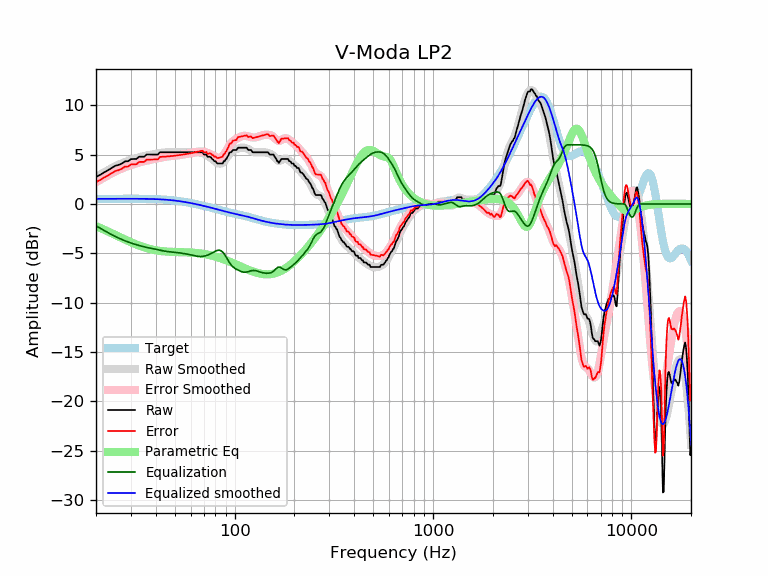

The table this chart was drawn from, first rows:
frequency, raw, error, smoothed, error_smoothed, equalization, parametric_eq, equalized_raw, equalized_smoothed, target
20, 2.74, 2.22, 2.73, 2.20, -2.20, -2.24, 0.54, 0.52, 0.52
21, 2.96, 2.44, 2.98, 2.46, -2.46, -2.42, 0.50, 0.52, 0.52
22, 3.21, 2.69, 3.22, 2.69, -2.69, -2.61, 0.52, 0.53, 0.52
23, 3.42, 2.89, 3.44, 2.91, -2.91, -2.78, 0.51, 0.53, 0.53
24, 3.65, 3.12, 3.64, 3.11, -3.11, -2.96, 0.54, 0.53, 0.53
25, 3.87, 3.34, 3.82, 3.29, -3.29, -3.13, 0.58, 0.53, 0.53
26, 3.96, 3.43, 3.98, 3.45, -3.45, -3.29, 0.51, 0.53, 0.53
27, 4.10, 3.57, 4.13, 3.60, -3.60, -3.45, 0.50, 0.53, 0.53
28, 4.32, 3.79, 4.26, 3.73, -3.73, -3.60, 0.59, 0.53, 0.53
29, 4.33, 3.80, 4.38, 3.84, -3.84, -3.74, 0.49, 0.53, 0.53
30, 4.54, 4.01, 4.48, 3.95, -3.95, -3.87, 0.59, 0.53, 0.53
31, 4.56, 4.03, 4.57, 4.04, -4.04, -4.00, 0.52, 0.53, 0.53
32, 4.56, 4.03, 4.66, 4.13, -4.13, -4.11, 0.43, 0.53, 0.53
33, 4.79, 4.26, 4.73, 4.20, -4.20, -4.21, 0.59, 0.53, 0.53
34, 4.79, 4.26, 4.80, 4.27, -4.27, -4.31, 0.52, 0.53, 0.53
35, 4.79, 4.27, 4.86, 4.34, -4.34, -4.39, 0.45, 0.52, 0.52
36, 5.01, 4.49, 4.91, 4.39, -4.39, -4.47, 0.62, 0.52, 0.52
37, 5.01, 4.50, 4.96, 4.45, -4.45, -4.53, 0.56, 0.51, 0.51
38, 5.01, 4.50, 5.00, 4.50, -4.50, -4.59, 0.51, 0.51, 0.51
39, 5.01, 4.51, 5.05, 4.54, -4.54, -4.64, 0.47, 0.50, 0.50
40, 5.01, 4.52, 5.08, 4.59, -4.59, -4.68, 0.42, 0.49, 0.49
41, 5.01, 4.53, 5.12, 4.64, -4.64, -4.72, 0.37, 0.48, 0.48
42, 5.24, 4.77, 5.16, 4.68, -4.68, -4.75, 0.56, 0.47, 0.47
43, 5.24, 4.78, 5.19, 4.72, -4.72, -4.78, 0.52, 0.46, 0.46
44, 5.24, 4.79, 5.21, 4.76, -4.76, -4.80, 0.48, 0.45, 0.45
45, 5.24, 4.80, 5.23, 4.80, -4.80, -4.82, 0.44, 0.44, 0.44
46, 5.24, 4.82, 5.24, 4.82, -4.82, -4.83, 0.42, 0.42, 0.42
47, 5.24, 4.84, 5.25, 4.85, -4.85, -4.84, 0.39, 0.40, 0.40
48, 5.24, 4.85, 5.25, 4.86, -4.86, -4.85, 0.38, 0.39, 0.39
49, 5.24, 4.87, 5.25, 4.88, -4.88, -4.86, 0.36, 0.37, 0.37
50, 5.24, 4.89, 5.25, 4.90, -4.90, -4.86, 0.34, 0.35, 0.35
51, 5.24, 4.91, 5.24, 4.92, -4.92, -4.87, 0.32, 0.33, 0.33
52, 5.24, 4.94, 5.24, 4.94, -4.94, -4.87, 0.30, 0.30, 0.30
53, 5.24, 4.96, 5.24, 4.96, -4.96, -4.88, 0.28, 0.28, 0.28
54, 5.24, 4.98, 5.24, 4.98, -4.98, -4.88, 0.26, 0.26, 0.26
55, 5.24, 5.01, 5.24, 5.01, -5.01, -4.88, 0.23, 0.23, 0.23
56, 5.24, 5.03, 5.24, 5.03, -5.03, -4.89, 0.21, 0.21, 0.21
57, 5.24, 5.06, 5.24, 5.06, -5.06, -4.89, 0.18, 0.18, 0.18
58, 5.24, 5.09, 5.24, 5.09, -5.09, -4.90, 0.15, 0.15, 0.15
59, 5.24, 5.12, 5.24, 5.12, -5.12, -4.91, 0.12, 0.12, 0.12
60, 5.24, 5.14, 5.24, 5.15, -5.15, -4.92, 0.09, 0.10, 0.10
61, 5.24, 5.17, 5.25, 5.18, -5.18, -4.93, 0.06, 0.07, 0.07
62, 5.24, 5.20, 5.25, 5.21, -5.21, -4.94, 0.03, 0.04, 0.04
63, 5.24, 5.23, 5.25, 5.24, -5.24, -4.95, -0.00, 0.01, 0.01
64, 5.24, 5.26, 5.25, 5.27, -5.27, -4.96, -0.03, -0.02, -0.02
65, 5.24, 5.29, 5.25, 5.30, -5.30, -4.97, -0.06, -0.05, -0.05
66, 5.24, 5.32, 5.24, 5.32, -5.32, -4.99, -0.08, -0.08, -0.08
67, 5.24, 5.35, 5.22, 5.32, -5.32, -5.01, -0.08, -0.11, -0.11
68, 5.24, 5.38, 5.19, 5.32, -5.32, -5.02, -0.08, -0.14, -0.14
69, 5.22, 5.39, 5.14, 5.31, -5.31, -5.04, -0.09, -0.17, -0.17
70, 5.01, 5.21, 5.09, 5.29, -5.29, -5.06, -0.28, -0.20, -0.20
71, 5.01, 5.24, 5.03, 5.26, -5.26, -5.08, -0.25, -0.23, -0.23
72, 5.01, 5.27, 4.96, 5.22, -5.22, -5.11, -0.21, -0.26, -0.26
73, 4.79, 5.08, 4.89, 5.18, -5.18, -5.13, -0.39, -0.28, -0.29
74, 4.79, 5.10, 4.81, 5.13, -5.13, -5.16, -0.34, -0.31, -0.31
75, 4.79, 5.13, 4.73, 5.08, -5.08, -5.18, -0.29, -0.34, -0.34
76, 4.72, 5.09, 4.65, 5.02, -5.02, -5.21, -0.30, -0.37, -0.37
77, 4.56, 4.96, 4.56, 4.96, -4.96, -5.24, -0.40, -0.40, -0.40
78, 4.50, 4.93, 4.47, 4.90, -4.90, -5.27, -0.40, -0.43, -0.43
79, 4.33, 4.79, 4.38, 4.84, -4.84, -5.30, -0.51, -0.46, -0.46
... 553 more rows
